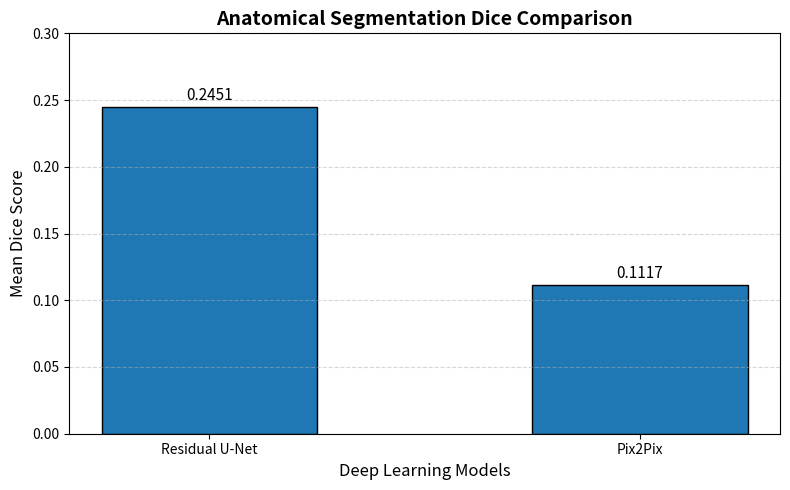

Recreate this plot in Python.

import os
import matplotlib.pyplot as plt

PROJECT_ROOT = r"D:\PS07_CT2MRI"
OUTPUT_DIR = os.path.join(PROJECT_ROOT, "results", "plots")
os.makedirs(OUTPUT_DIR, exist_ok=True)

# Actual mean patient-level macro Dice scores
models = ["Residual U-Net", "Pix2Pix"]
dice_scores = [0.2451, 0.1117]

plt.figure(figsize=(8, 5))

bars = plt.bar(
    models,
    dice_scores,
    width=0.5,
    edgecolor="black"
)

plt.title(
    "Anatomical Segmentation Dice Comparison",
    fontsize=14,
    fontweight="bold"
)

plt.xlabel("Deep Learning Models", fontsize=12)
plt.ylabel("Mean Dice Score", fontsize=12)

plt.ylim(0, 0.30)
plt.grid(axis="y", linestyle="--", alpha=0.5)

for bar, score in zip(bars, dice_scores):
    plt.text(
        bar.get_x() + bar.get_width() / 2,
        bar.get_height() + 0.005,
        f"{score:.4f}",
        ha="center",
        fontsize=11
    )

plt.tight_layout()

save_path = os.path.join(
    OUTPUT_DIR,
    "anatomical_dice_comparison.png"
)

plt.savefig(save_path, dpi=300, bbox_inches="tight")
plt.show()
plt.close()

print("Dice comparison plot saved:", save_path)
